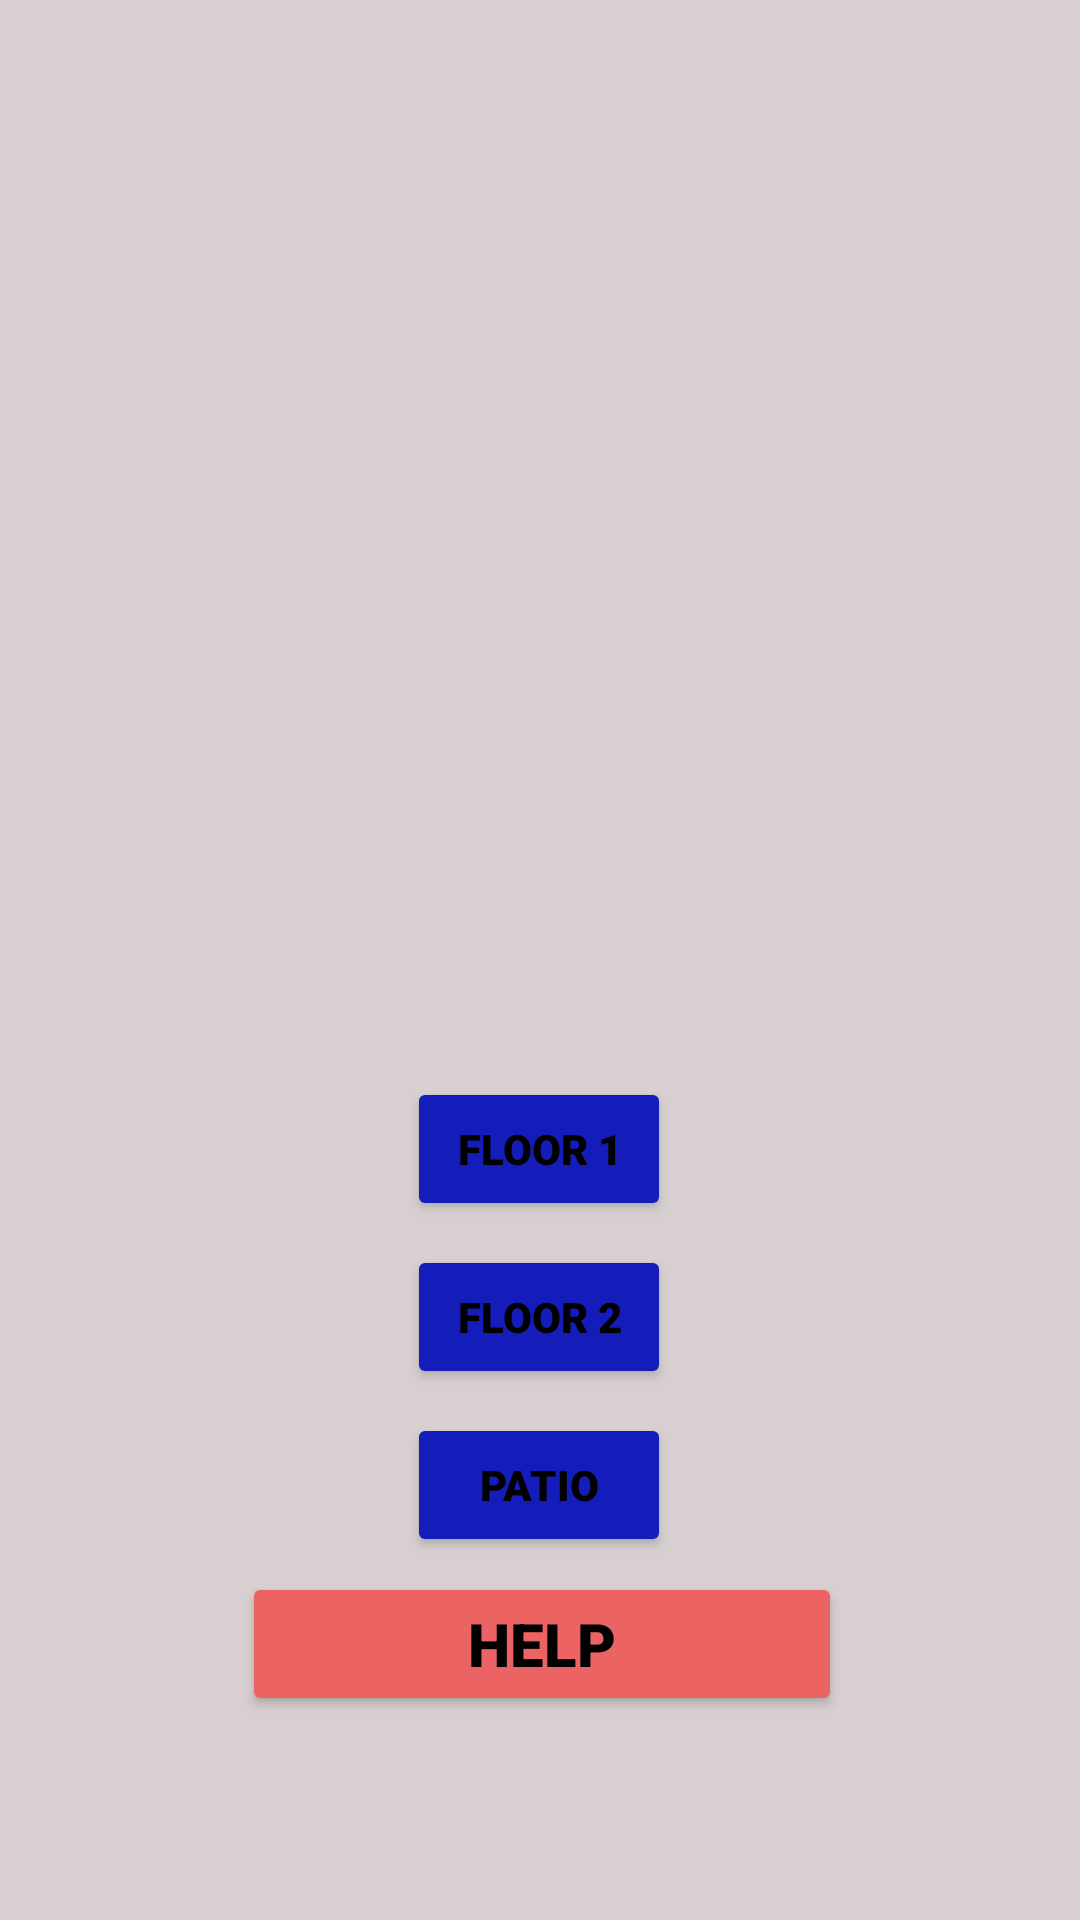

Android layout source for this screen:
<!-- AndroidManifest.xml: application theme Theme.RestaurantReservation -->
<!-- res/layout/activity_starting.xml -->
<?xml version="1.0" encoding="utf-8"?>
<androidx.constraintlayout.widget.ConstraintLayout xmlns:android="http://schemas.android.com/apk/res/android"
    xmlns:app="http://schemas.android.com/apk/res-auto"
    xmlns:tools="http://schemas.android.com/tools"
    android:layout_width="match_parent"
    android:layout_height="match_parent"
    android:background="#D8D0D0"
    tools:context=".StartingActivity">

    <Button
        android:id="@+id/f1"
        android:layout_width="wrap_content"
        android:layout_height="wrap_content"
        android:layout_marginStart="157dp"
        android:layout_marginTop="340dp"
        android:layout_marginEnd="158dp"
        android:layout_marginBottom="214dp"
        android:backgroundTint="#141CB9"
        android:fontFamily="sans-serif-black"
        android:text="@string/floor_1"
        android:textAllCaps="true"
        android:textColor="#000000"
        android:textStyle="bold"
        app:layout_constraintBottom_toBottomOf="parent"
        app:layout_constraintEnd_toEndOf="parent"
        app:layout_constraintStart_toStartOf="parent"
        app:layout_constraintTop_toTopOf="parent" />

    <Button
        android:id="@+id/f2"
        android:layout_width="wrap_content"
        android:layout_height="wrap_content"
        android:layout_marginStart="157dp"
        android:layout_marginTop="396dp"
        android:layout_marginEnd="158dp"
        android:layout_marginBottom="158dp"
        android:backgroundTint="#141CB9"
        android:fontFamily="sans-serif-black"
        android:text="@string/floor_2"
        android:textColor="#000000"
        android:textStyle="bold"
        app:layout_constraintBottom_toBottomOf="parent"
        app:layout_constraintEnd_toEndOf="parent"
        app:layout_constraintStart_toStartOf="parent"
        app:layout_constraintTop_toTopOf="parent" />

    <Button
        android:id="@+id/p1"
        android:layout_width="wrap_content"
        android:layout_height="wrap_content"
        android:layout_marginStart="161dp"
        android:layout_marginTop="452dp"
        android:layout_marginEnd="162dp"
        android:layout_marginBottom="102dp"
        android:backgroundTint="#141CB9"
        android:fontFamily="sans-serif-black"
        android:text="@string/patio"
        android:textColor="#000000"
        android:textStyle="bold"
        app:layout_constraintBottom_toBottomOf="parent"
        app:layout_constraintEnd_toEndOf="parent"
        app:layout_constraintStart_toStartOf="parent"
        app:layout_constraintTop_toTopOf="parent" />

    <Button
        android:id="@+id/help_button"
        style="@style/GameOptionButton"
        android:layout_marginStart="106dp"
        android:layout_marginTop="505dp"
        android:layout_marginEnd="105dp"
        android:layout_marginBottom="49dp"
        android:backgroundTint="#EC6363"
        android:fontFamily="sans-serif-black"
        android:onClick="onHelpClick"
        android:text="@string/help_button"
        android:textColor="#000000"
        android:textStyle="bold"
        app:layout_constraintBottom_toBottomOf="parent"
        app:layout_constraintEnd_toEndOf="parent"
        app:layout_constraintStart_toStartOf="parent"
        app:layout_constraintTop_toTopOf="parent" />

    <ImageView
        android:id="@+id/imageView5"
        android:layout_width="415dp"
        android:layout_height="380dp"
        android:layout_marginBottom="223dp"
        app:layout_constraintBottom_toBottomOf="parent"
        app:layout_constraintEnd_toEndOf="parent"
        app:layout_constraintStart_toStartOf="parent"
        app:layout_constraintTop_toTopOf="parent"
        app:srcCompat="@drawable/theforloop" />

</androidx.constraintlayout.widget.ConstraintLayout>
<!-- resources referenced by this layout -->
<resources>
  <string name="floor_1">Floor 1</string>
  <string name="floor_2">Floor 2</string>
  <string name="help_button">Help</string>
  <string name="patio">Patio</string>
  <style name="GameOptionButton">
          <item name="android:layout_height">wrap_content</item>
          <item name="android:layout_width">200dp</item>
          <item name="android:layout_marginTop">5dp</item>
          <item name="android:layout_marginLeft">20dp</item>
          <item name="android:layout_marginRight">20dp</item>
          <item name="android:textSize">20sp</item>
      </style>
  <style name="Theme.RestaurantReservation" parent="Theme.MaterialComponents.DayNight.DarkActionBar">
          
          <item name="colorPrimary">@color/blue</item>
          <item name="colorPrimaryVariant">@color/purple_700</item>
          <item name="colorOnPrimary">@color/white</item>
          
          <item name="colorSecondary">@color/teal_200</item>
          <item name="colorSecondaryVariant">@color/teal_700</item>
          <item name="colorOnSecondary">@color/black</item>
          
          <item name="android:statusBarColor" tools:targetApi="l">?attr/colorPrimaryVariant</item>
          
      </style>
  <color name="blue">#3F51B5</color>
  <color name="purple_700">#FF3700B3</color>
  <color name="white">#FFFFFFFF</color>
  <color name="teal_200">#FF03DAC5</color>
  <color name="teal_700">#FF018786</color>
  <color name="black">#FF000000</color>
</resources>
